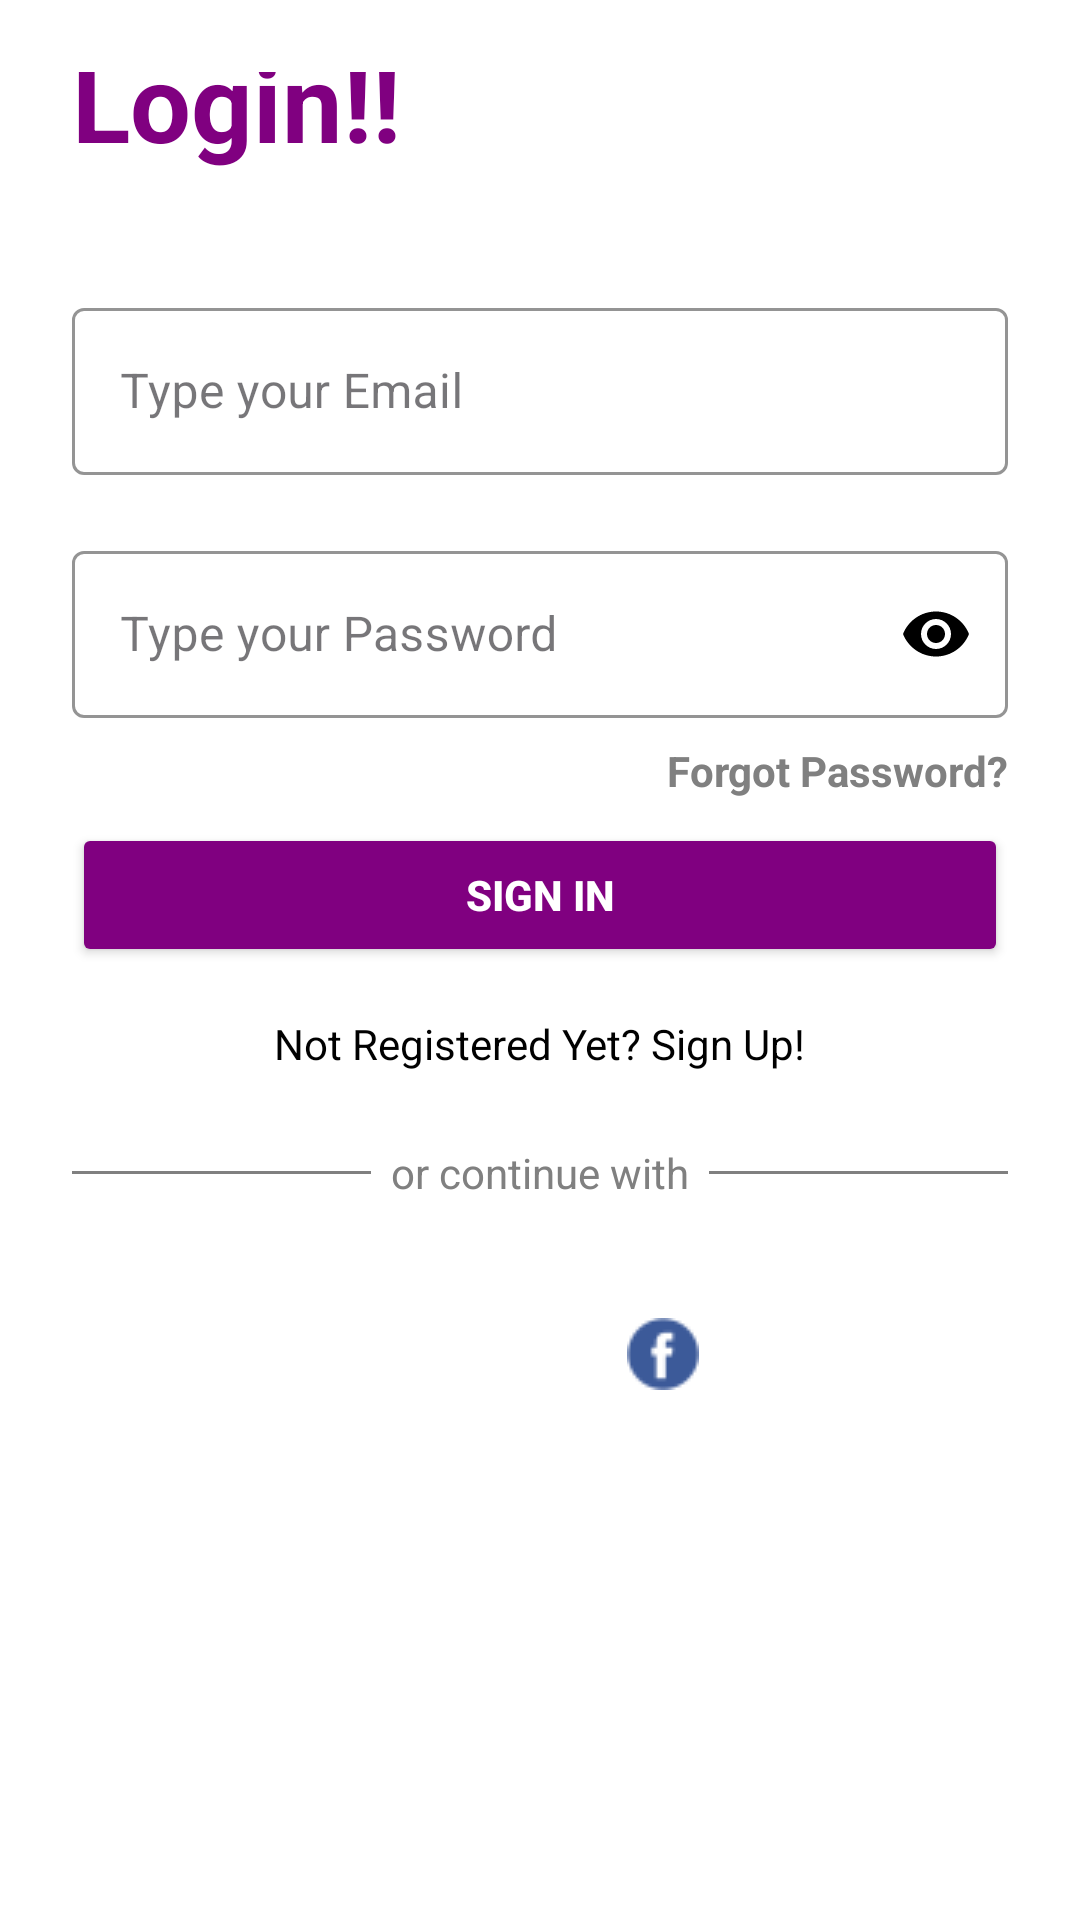

Write the Android layout XML for this screen, with the resource values it uses.
<!-- AndroidManifest.xml: application theme Theme.Studyonline -->
<!-- res/layout/activity_sign_in.xml -->
<?xml version="1.0" encoding="utf-8"?>
<androidx.constraintlayout.widget.ConstraintLayout
    xmlns:android="http://schemas.android.com/apk/res/android"
    xmlns:app="http://schemas.android.com/apk/res-auto"
    xmlns:tools="http://schemas.android.com/tools"
    android:layout_width="match_parent"
    android:layout_height="match_parent"
    android:background="@color/white"
    android:padding="24dp"
    tools:context=".SignInActivity">

    
    <androidx.constraintlayout.widget.Guideline
        android:id="@+id/topGuideline"
        android:layout_width="wrap_content"
        android:layout_height="wrap_content"
        android:orientation="horizontal"
        app:layout_constraintGuide_end="607dp" />

    
    <TextView
        android:id="@+id/loginTitle"
        android:layout_width="wrap_content"
        android:layout_height="wrap_content"
        android:text="Login!!"
        android:textSize="36sp"
        android:textStyle="bold"
        android:fontFamily="sans-serif"
        android:textColor="@color/purple_200"
        app:layout_constraintTop_toTopOf="@id/topGuideline"
        app:layout_constraintStart_toStartOf="parent" />

    
    <com.google.android.material.textfield.TextInputLayout
        android:id="@+id/emailLayout"
        style="@style/Widget.MaterialComponents.TextInputLayout.OutlinedBox"
        android:layout_width="0dp"
        android:layout_height="wrap_content"
        android:hint="Type your Email"

        app:startIconTint="@color/black"
        app:boxStrokeColor="@color/light_green"
        app:boxStrokeWidthFocused="2dp"
        app:hintTextColor="@color/black"
        app:endIconMode="clear_text"
        app:endIconTint="@color/black"
        app:layout_constraintTop_toBottomOf="@id/loginTitle"
        app:layout_constraintStart_toStartOf="parent"
        app:layout_constraintEnd_toEndOf="parent"
        android:layout_marginTop="40dp">

        <com.google.android.material.textfield.TextInputEditText
            android:id="@+id/emailEt"
            android:layout_width="match_parent"
            android:layout_height="wrap_content"
            android:textColor="@color/black"
            android:inputType="textEmailAddress"
            android:fontFamily="sans-serif" />
    </com.google.android.material.textfield.TextInputLayout>

    
    <com.google.android.material.textfield.TextInputLayout
        android:id="@+id/passwordLayout"
        style="@style/Widget.MaterialComponents.TextInputLayout.OutlinedBox"
        android:layout_width="0dp"
        android:layout_height="wrap_content"
        android:hint="Type your Password"
        app:startIconTint="@color/black"
        app:boxStrokeColor="@color/light_green"
        app:boxStrokeWidthFocused="2dp"
        app:hintTextColor="@color/black"
        app:endIconMode="password_toggle"
        app:endIconTint="@color/black"
        app:layout_constraintTop_toBottomOf="@id/emailLayout"
        app:layout_constraintStart_toStartOf="parent"
        app:layout_constraintEnd_toEndOf="parent"
        android:layout_marginTop="20dp">

        <com.google.android.material.textfield.TextInputEditText
            android:id="@+id/passET"
            android:layout_width="match_parent"
            android:layout_height="wrap_content"
            android:textColor="@color/black"
            android:inputType="textPassword"
            android:fontFamily="sans-serif" />
    </com.google.android.material.textfield.TextInputLayout>

    <TextView
        android:id="@+id/forgotPassword"
        android:layout_width="wrap_content"
        android:layout_height="wrap_content"
        android:text="Forgot Password?"
        android:textColor="@color/grey"
        android:textStyle="bold"
        android:textSize="14sp"
        android:layout_marginTop="8dp"
        app:layout_constraintTop_toBottomOf="@id/passwordLayout"
        app:layout_constraintEnd_toEndOf="parent"/>


    
    <androidx.appcompat.widget.AppCompatButton
        android:id="@+id/button"
        android:layout_width="0dp"
        android:layout_height="wrap_content"
        android:layout_marginTop="35dp"
        android:backgroundTint="@color/purple_200"
        android:text="Sign In"
        android:textColor="@color/white"
        android:textStyle="bold"
        app:layout_constraintTop_toBottomOf="@id/passwordLayout"
        app:layout_constraintStart_toStartOf="parent"
        app:layout_constraintEnd_toEndOf="parent" />

    
    <TextView
        android:id="@+id/textView"
        android:layout_width="wrap_content"
        android:layout_height="wrap_content"
        android:text="Not Registered Yet? Sign Up!"
        android:textColor="@color/black"
        android:textSize="14sp"
        android:layout_marginTop="16dp"
        app:layout_constraintTop_toBottomOf="@id/button"
        app:layout_constraintStart_toStartOf="parent"
        app:layout_constraintEnd_toEndOf="parent" />

    <LinearLayout
        android:id="@+id/socialDivider"
        android:layout_width="0dp"
        android:layout_height="wrap_content"
        android:orientation="horizontal"
        android:gravity="center"
        android:layout_marginTop="24dp"
        app:layout_constraintTop_toBottomOf="@id/textView"
        app:layout_constraintStart_toStartOf="parent"
        app:layout_constraintEnd_toEndOf="parent">

        <View
            android:layout_width="0dp"
            android:layout_height="1dp"
            android:layout_weight="1"
            android:background="@color/gray" />

        <TextView
            android:layout_width="wrap_content"
            android:layout_height="wrap_content"
            android:text="  or continue with  "
            android:textColor="@color/gray"
            android:textSize="14sp" />

        <View
            android:layout_width="0dp"
            android:layout_height="1dp"
            android:layout_weight="1"
            android:background="@color/gray" />
    </LinearLayout>

    
    <LinearLayout
        android:id="@+id/socialLoginContainer"
        android:layout_width="wrap_content"
        android:layout_height="wrap_content"
        android:orientation="horizontal"
        android:gravity="center"
        android:layout_marginTop="16dp"
        app:layout_constraintTop_toBottomOf="@id/socialDivider"
        app:layout_constraintStart_toStartOf="parent"
        app:layout_constraintEnd_toEndOf="parent">

        <ImageButton
            android:layout_width="70dp"
            android:layout_height="70dp"
            android:layout_marginEnd="12dp"
            android:background="@drawable/social_button_bg"
            android:src="@drawable/googleicon"
            android:contentDescription="Google" />

        <ImageButton
            android:layout_width="48dp"
            android:layout_height="48dp"
            android:background="@drawable/social_button_bg"
            android:src="@drawable/facebookicon"
            android:contentDescription="Facebook" />
    </LinearLayout>

</androidx.constraintlayout.widget.ConstraintLayout>
<!-- resources referenced by this layout -->
<resources>
  <color name="black">#FF000000</color>
  <color name="gray">#808080</color>
  <color name="grey">#808080</color>
  <color name="light_green">#27dec1</color>
  <color name="purple_200">#800080</color>
  <color name="white">#FFFFFFFF</color>
  <!-- drawable facebookicon: png bitmap (drawable, 558 bytes) -->
  <!-- drawable social_button_bg (drawable) -->
  <?xml version="1.0" encoding="utf-8"?>
  <selector xmlns:android="http://schemas.android.com/apk/res/android">
  
      <shape xmlns:android="http://schemas.android.com/apk/res/android" android:shape="oval">
          <solid android:color="#F5F5F5"/>
          <stroke android:width="1dp" android:color="#DDDDDD" />
      </shape>
  
  
  </selector>
  <style name="Theme.Studyonline" parent="Base.Theme.Studyonline" />
  <style name="Base.Theme.Studyonline" parent="Theme.Material3.DayNight.NoActionBar">
  
      </style>
</resources>
